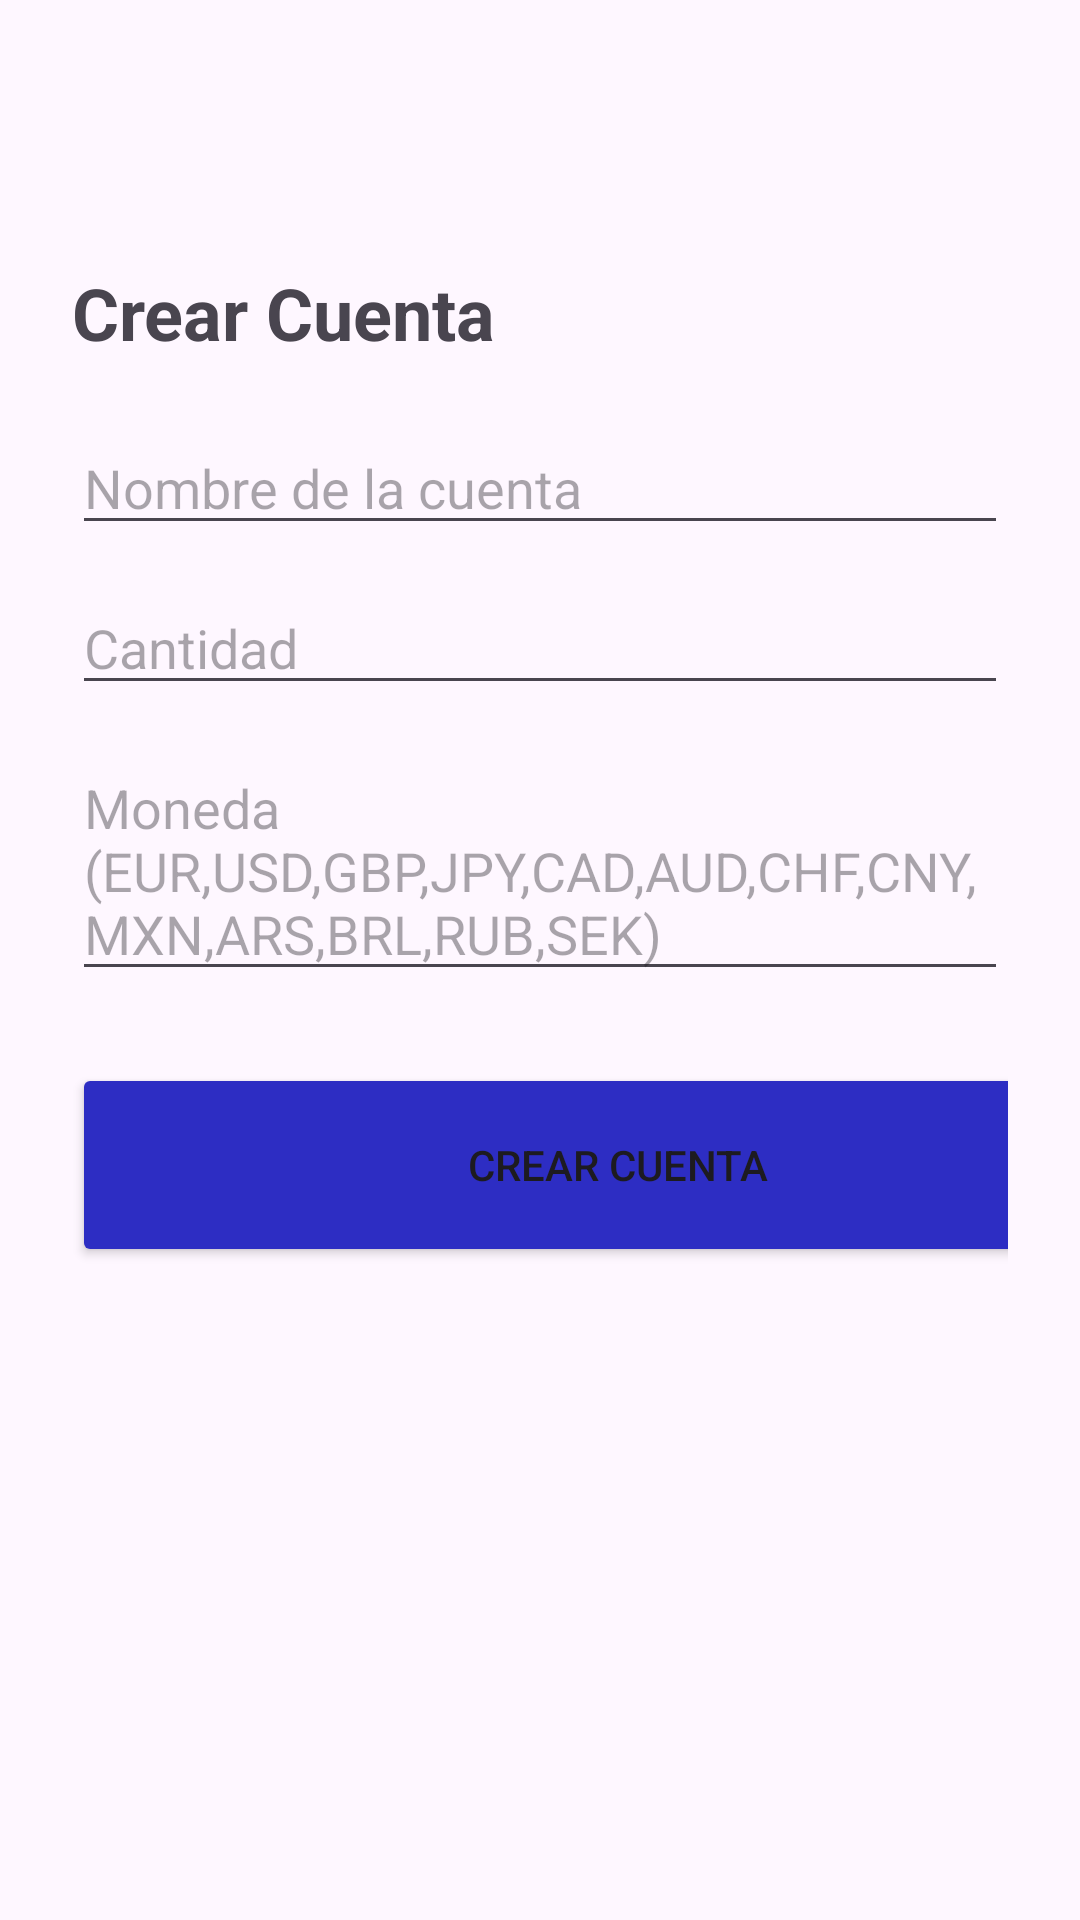

This screen was rendered from an Android layout file. Write that file and the resources it references.
<!-- AndroidManifest.xml: application theme Theme.PocketTrackApp -->
<!-- res/layout/crear_cuenta_activity.xml -->
<LinearLayout xmlns:android="http://schemas.android.com/apk/res/android"
    android:layout_width="match_parent"
    android:layout_height="match_parent"
    xmlns:app="http://schemas.android.com/apk/res-auto"
    android:orientation="vertical"
    android:padding="24dp">
    <com.google.android.material.appbar.MaterialToolbar
        android:id="@+id/toolbar"
        android:layout_width="0dp"
        android:layout_height="?attr/actionBarSize"
        android:background= "@color/material_dynamic_neutral20"
        app:title="PocketTrack"
        app:titleTextColor="@android:color/white"
        app:layout_constraintTop_toTopOf="parent"
        app:layout_constraintStart_toStartOf="parent"
        app:layout_constraintEnd_toEndOf="parent"/>

    <TextView
        android:text="@string/crear_cuenta"
        android:textSize="24sp"
        android:textStyle="bold"
        android:layout_marginBottom="20dp"
        android:layout_width="wrap_content"
        android:layout_height="wrap_content" />

    <EditText
        android:id="@+id/etNombreCuenta"
        android:hint="@string/cuenta_nombre"
        android:layout_width="match_parent"
        android:layout_height="wrap_content" />

    <EditText
        android:id="@+id/etCantidadCuenta"
        android:hint="@string/cantidad"
        android:inputType="numberDecimal"
        android:layout_marginTop="12dp"
        android:layout_width="match_parent"
        android:layout_height="wrap_content" />

    <EditText
        android:id="@+id/etMonedaCuenta"
        android:hint="@string/moneda"
        android:layout_marginTop="12dp"
        android:layout_width="match_parent"
        android:layout_height="wrap_content" />

    <Button
        android:id="@+id/btnCrearCuenta"
        android:layout_width="364dp"
        android:layout_height="68dp"
        android:layout_marginTop="24dp"
        android:backgroundTint="#2D2DC3"
        android:text="@string/crear_cuenta" />

</LinearLayout>
<!-- resources referenced by this layout -->
<resources>
  <string name="cantidad">Cantidad</string>
  <string name="crear_cuenta">Crear Cuenta</string>
  <string name="cuenta_nombre">Nombre de la cuenta</string>
  <string name="moneda">Moneda (EUR,USD,GBP,JPY,CAD,AUD,CHF,CNY,MXN,ARS,BRL,RUB,SEK)</string>
  <style name="Theme.PocketTrackApp" parent="Base.Theme.PocketTrackApp" />
  <style name="Base.Theme.PocketTrackApp" parent="Theme.Material3.DayNight.NoActionBar">
          
          
      </style>
</resources>
